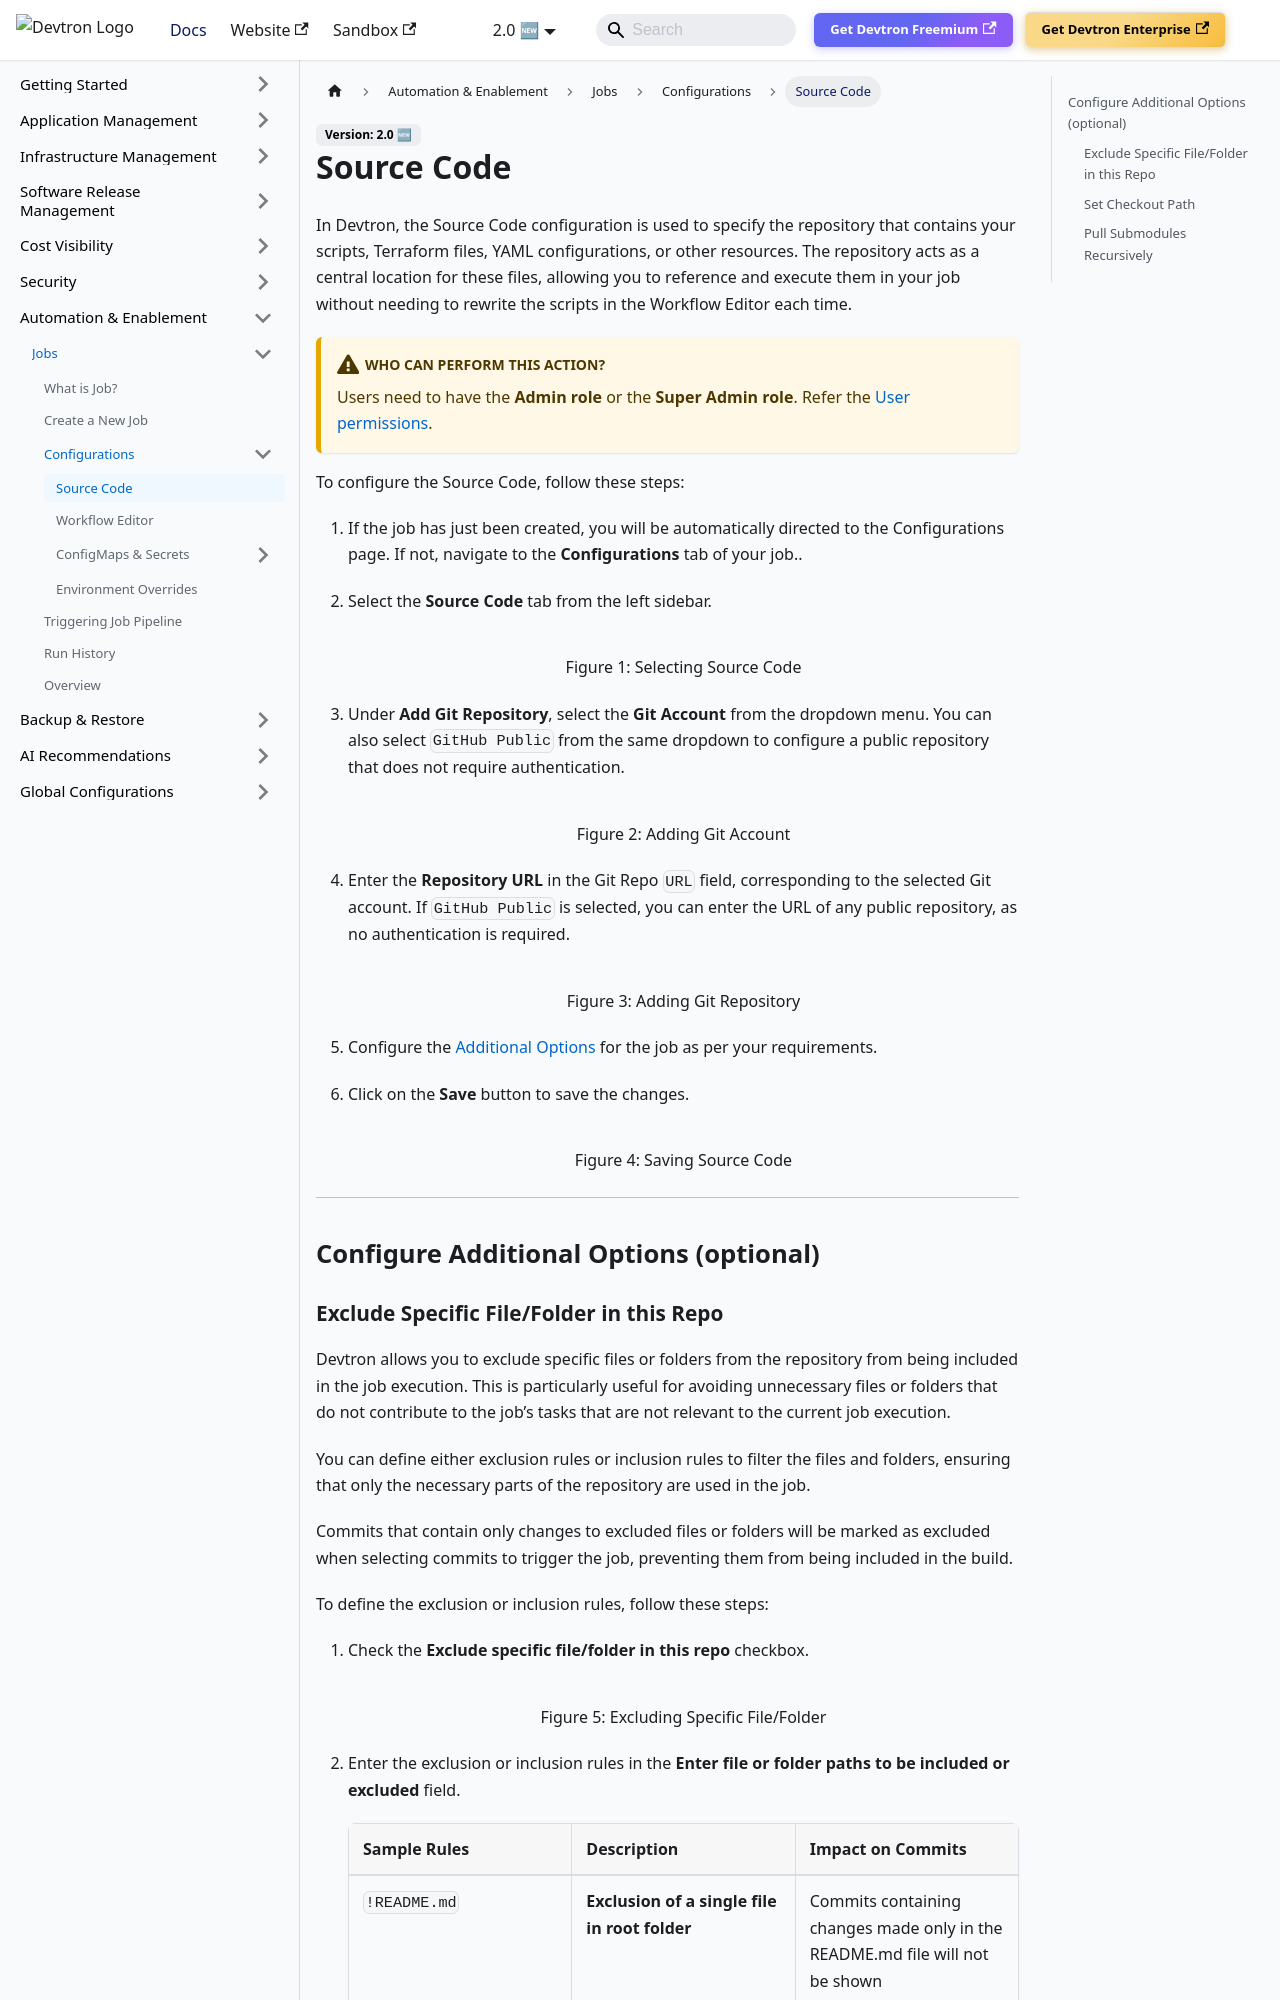

repository: devtron-labs/devtron-documentation · page: docs/user-guide/jobs/configurations/source-code-job.html · generator: docusaurus

# Source Code

In Devtron, the Source Code configuration is used to specify the repository that contains your scripts, Terraform files, YAML configurations, or other resources. The repository acts as a central location for these files, allowing you to reference and execute them in your job without needing to rewrite the scripts in the Workflow Editor each time.

:::caution Who Can Perform This Action?
Users need to have the **Admin role** or the **Super Admin role**.
Refer the [User permissions](../../global-configurations/authorization/user-access.md#roles-available-for-jobs).
:::

To configure the Source Code, follow these steps:

1. If the job has just been created, you will be automatically directed to the Configurations page. If not, navigate to the **Configurations** tab of your job..

2. Select the **Source Code** tab from the left sidebar.

    ![](https://devtron-public-asset.s3.us-east-2.amazonaws.com/images/devtron-v2/automation-and-enablement/jobs/source-code.jpg)
    <center>Figure 1: Selecting Source Code</center>

3. Under **Add Git Repository**, select the **Git Account** from the dropdown menu. You can also select `GitHub Public` from the same dropdown to configure a public repository that does not require authentication.

    ![](https://devtron-public-asset.s3.us-east-2.amazonaws.com/images/devtron-v2/automation-and-enablement/jobs/source-code-git-account.jpg)
    <center>Figure 2: Adding Git Account</center>

4. Enter the **Repository URL** in the Git Repo `URL` field, corresponding to the selected Git account. If `GitHub Public` is selected, you can enter the URL of any public repository, as no authentication is required. 

    ![](https://devtron-public-asset.s3.us-east-2.amazonaws.com/images/devtron-v2/automation-and-enablement/jobs/source-code-repo-url.jpg)
    <center>Figure 3: Adding Git Repository</center>

5. Configure the [Additional Options](#configure-additional-options-optional) for the job as per your requirements.

6. Click on the **Save** button to save the changes.

    ![](https://devtron-public-asset.s3.us-east-2.amazonaws.com/images/devtron-v2/automation-and-enablement/jobs/source-code-save.jpg)
    <center>Figure 4: Saving Source Code</center>

---

## Configure Additional Options (optional)
